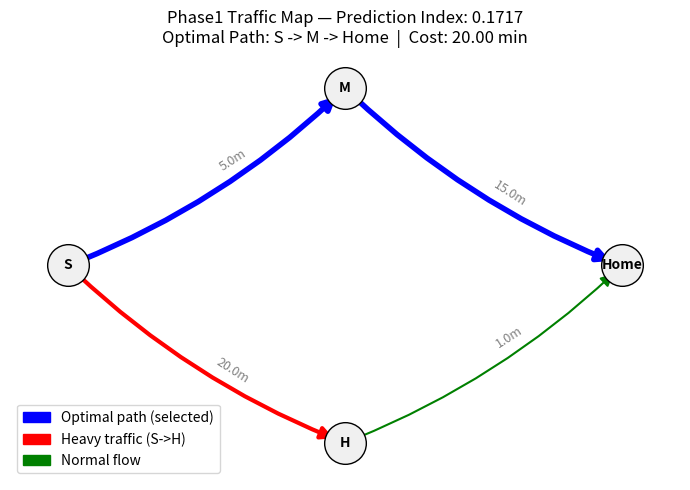

This figure's Python source:
import math
import matplotlib.pyplot as plt
import networkx as nx


def dijkstra(graph, start, goal):
    nodes = set(graph.keys())
    dist = {n: math.inf for n in nodes}
    prev = {n: None for n in nodes}
    dist[start] = 0.0
    while nodes:
        cur = min(nodes, key=lambda n: dist[n])
        if dist[cur] == math.inf:
            break
        nodes.remove(cur)
        if cur == goal:
            break
        for nbr, w in graph[cur].items():
            alt = dist[cur] + w
            if alt < dist[nbr]:
                dist[nbr] = alt
                prev[nbr] = cur
    if dist[goal] == math.inf:
        return [], math.inf
    path = []
    n = goal
    while n:
        path.append(n)
        n = prev[n]
    path.reverse()
    return path, dist[goal]


def visualize_phase1(prediction_index: float = 0.1717, show_plot: bool = True):
    # Step 1: Static map (minutes) - same as run_phase1
    static = {
        "S": {"M": 5.0, "H": 8.0},
        "M": {"Home": 15.0},
        "H": {"Home": 1.0},
        "Home": {}
    }

    # Step 1: Build dynamic using same threshold rule used in run_phase1
    congestion_factors = {
        ("S", "H"): 2.5 if prediction_index > 0.15 else 1.0,
        ("S", "M"): 1.0,
        ("M", "Home"): 1.0,
        ("H", "Home"): 1.0
    }

    dynamic = {}
    for u, neigh in static.items():
        dynamic[u] = {}
        for v, base_w in neigh.items():
            factor = congestion_factors.get((u, v), 1.0)
            dynamic[u][v] = base_w * factor

    # Step 2: Compute optimal route (same dijkstra)
    path, cost = dijkstra(dynamic, "S", "Home")

    # Step 3: Build NetworkX directed graph for plotting
    G = nx.DiGraph()
    for u, neigh in dynamic.items():
        for v, w in neigh.items():
            G.add_edge(u, v, weight=w)

    # Layout: place nodes for clear map
    pos = {
        "S": (0, 0),
        "M": (1, 1),
        "H": (1, -1),
        "Home": (2, 0)
    }

    # Determine edge colors: default green, heavy edge S->H red
    edge_colors = []
    edge_widths = []
    for u, v in G.edges():
        if (u, v) == ("S", "H") and congestion_factors.get(("S", "H"), 1.0) > 1.0:
            edge_colors.append("red")   # heavy traffic
            edge_widths.append(3.0)
        else:
            edge_colors.append("green")
            edge_widths.append(1.5)

    # Highlight the optimal path edges (blue, thicker) if path exists
    path_edges = set()
    for i in range(len(path) - 1):
        path_edges.add((path[i], path[i+1]))
    # update colors/widths for path edges
    new_colors = []
    new_widths = []
    for idx, (u, v) in enumerate(G.edges()):
        if (u, v) in path_edges:
            new_colors.append("blue")
            new_widths.append(4.0)
        else:
            new_colors.append(edge_colors[idx])
            new_widths.append(edge_widths[idx])

    # Draw nodes and labels
    plt.figure(figsize=(7, 5))
    nx.draw_networkx_nodes(G, pos, node_size=900, node_color="#f0f0f0", edgecolors="k")
    nx.draw_networkx_labels(G, pos, font_size=10, font_weight="bold")

    # Draw edges with colors and widths
    nx.draw_networkx_edges(
        G, pos,
        edge_color=new_colors,
        width=new_widths,
        arrowsize=18,
        connectionstyle="arc3,rad=0.1"
    )

    # Draw edge labels with dynamic weights
    edge_labels = {(u, v): f"{d['weight']:.1f}m" for u, v, d in G.edges(data=True)}
    nx.draw_networkx_edge_labels(G, pos, edge_labels=edge_labels, font_color="gray", label_pos=0.6, font_size=9)

    # Legend
    import matplotlib.patches as mpatches
    blue_patch = mpatches.Patch(color='blue', label='Optimal path (selected)')
    red_patch = mpatches.Patch(color='red', label='Heavy traffic (S->H)')
    green_patch = mpatches.Patch(color='green', label='Normal flow')
    plt.legend(handles=[blue_patch, red_patch, green_patch], loc='lower left')

    title = f"Phase1 Traffic Map — Prediction Index: {prediction_index:.4f}\nOptimal Path: {' -> '.join(path) if path else 'None'}  |  Cost: {cost:.2f} min"
    plt.title(title)
    plt.axis('off')
    plt.tight_layout()

    if show_plot:
        plt.show()

    # Also return structured data for programmatic use
    return {
        "static": static,
        "dynamic": dynamic,
        "prediction_index": prediction_index,
        "optimal_path": path,
        "optimal_cost": cost,
        "congestion_factors": congestion_factors
    }


if __name__ == "__main__":
    # Quick run to reproduce the exact requested output and visualization
    result = visualize_phase1()
    print(f"Prediction Index: {result['prediction_index']:.4f}")
    s_h_factor = result['congestion_factors'][('S','H')]
    print(f"Applied congestion factor on S->H: {s_h_factor:.1f}x\n")
    if result['optimal_path']:
        print(f"Optimal Path found with predicted congestion: {' -> '.join(result['optimal_path'])}")
        print(f"Predicted Travel Cost (Weight): {result['optimal_cost']:.2f} min")
    else:
        print("No path found from S to Home.")
